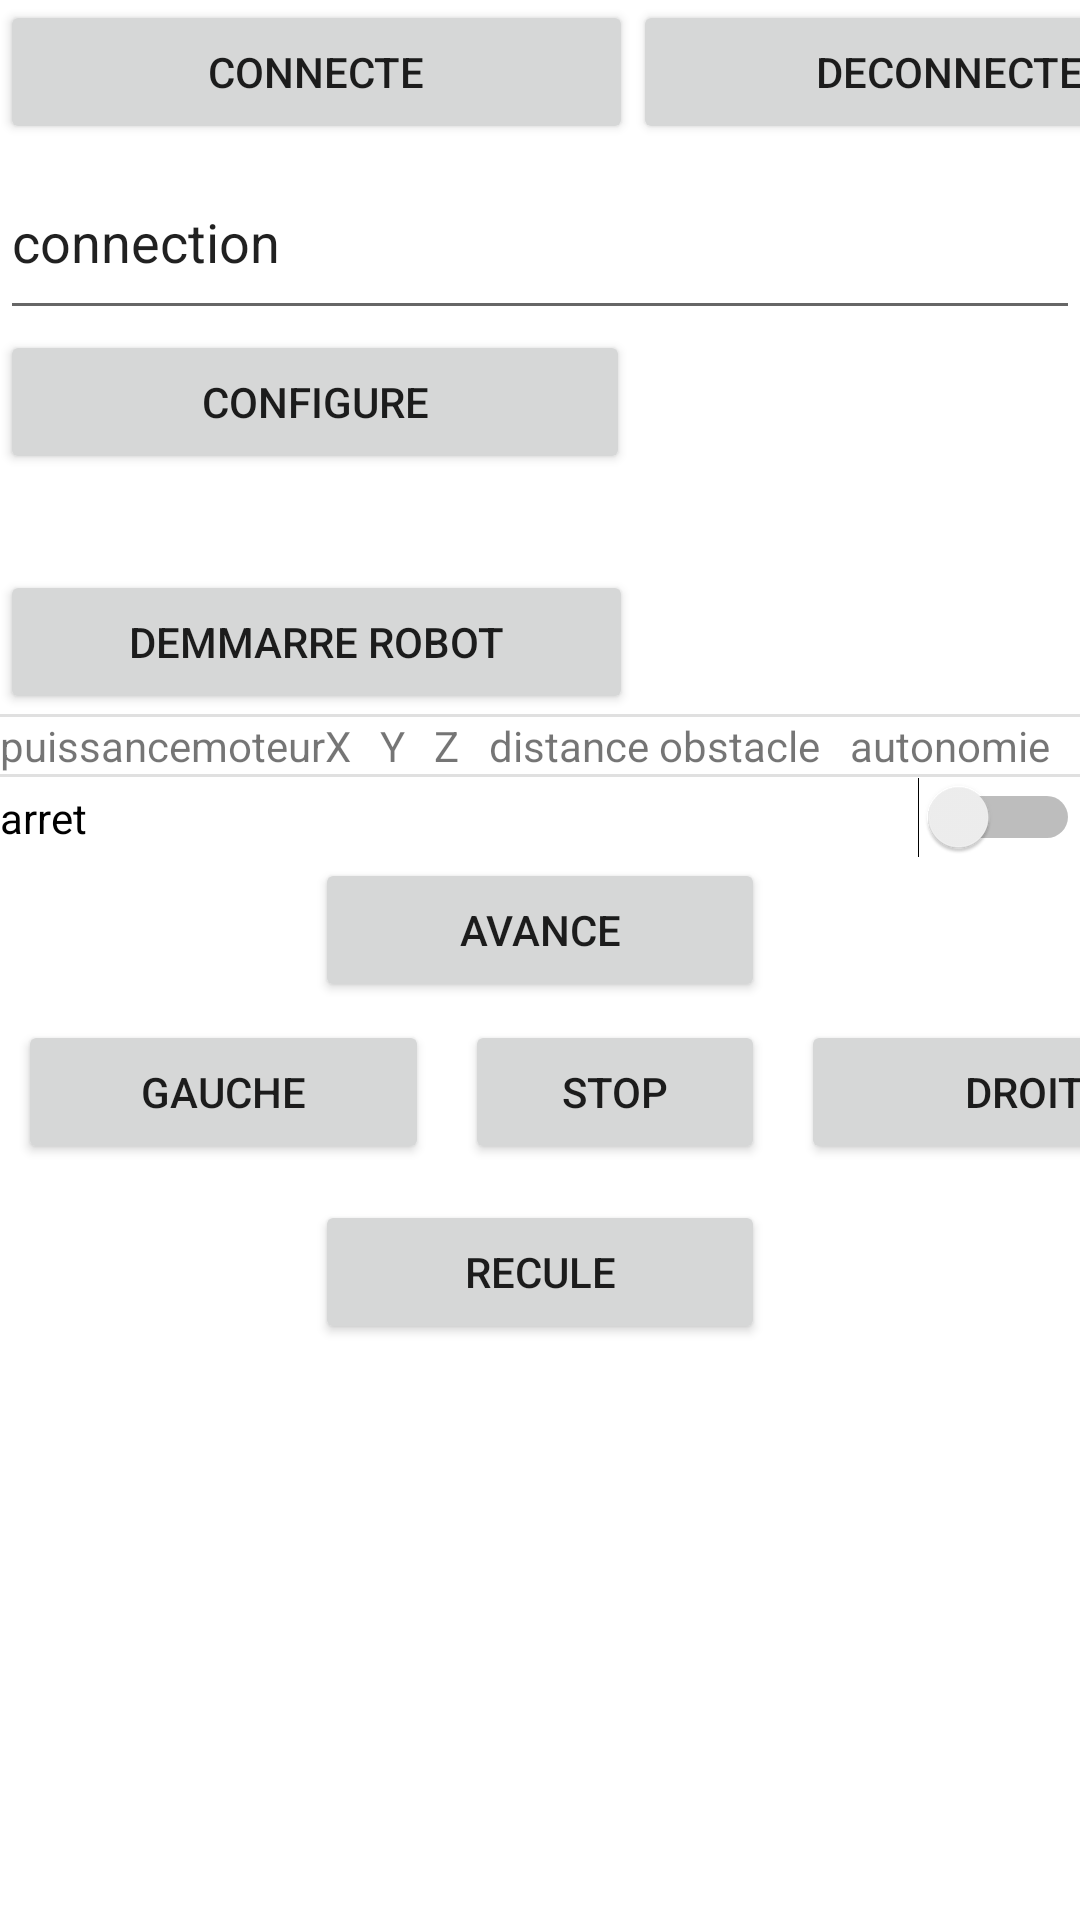

Reconstruct the res/layout file that produces this screen, plus the resources it refers to.
<!-- AndroidManifest.xml: application theme Theme.Telecommande_robot -->
<!-- res/layout/activity_main.xml -->
<?xml version="1.0" encoding="utf-8"?>
<RelativeLayout xmlns:android="http://schemas.android.com/apk/res/android"
    xmlns:app="http://schemas.android.com/apk/res-auto"
    xmlns:tools="http://schemas.android.com/tools"
    android:layout_width="match_parent"
    android:layout_height="match_parent"
    android:background="@color/white"
    tools:context=".MainActivity">

    <LinearLayout
        android:layout_width="match_parent"
        android:layout_height="match_parent"
        android:orientation="vertical">

        <LinearLayout
            android:layout_width="match_parent"
            android:layout_height="match_parent"
            android:orientation="vertical">

            <LinearLayout
                android:layout_width="match_parent"
                android:layout_height="wrap_content"
                android:orientation="horizontal">

            <Button
                android:id="@+id/connection"
                android:layout_width="211dp"
                android:layout_height="wrap_content"
                android:text="connecte" />
            <Button
                android:id="@+id/deconnection"
                android:layout_width="211dp"
                android:layout_height="wrap_content"
                android:text="deconnecte" />
            </LinearLayout>

            <EditText
                android:id="@+id/connectSSH"
                android:layout_width="match_parent"
                android:layout_height="62dp"
                android:ems="10"
                android:inputType="textPersonName"
                android:text="connection" />

            <Button
                android:id="@+id/configure"
                android:layout_width="210dp"
                android:layout_height="wrap_content"
                android:layout_marginBottom="32dp"
                android:text="configure" />
            <Button
                android:id="@+id/demarreRobot"
                android:layout_width="211dp"
                android:layout_height="wrap_content"
                android:text="Demmarre Robot" />

            <View
                android:id="@+id/divider"
                android:layout_width="match_parent"
                android:layout_height="1dp"
                android:background="?android:attr/listDivider" />

            <LinearLayout
                android:layout_width="match_parent"
                android:layout_height="wrap_content"
                android:orientation="horizontal">

                <TextView
                    android:id="@+id/puissancemoteur"
                    android:layout_width="wrap_content"
                    android:layout_height="wrap_content"
                    android:text="puissancemoteur" />

                <TextView
                    android:id="@+id/textView"
                    android:layout_width="wrap_content"
                    android:layout_height="wrap_content"
                    android:layout_weight="1"
                    android:text="X" />

                <TextView
                    android:id="@+id/textView2"
                    android:layout_width="wrap_content"
                    android:layout_height="wrap_content"
                    android:layout_weight="1"
                    android:text="Y" />

                <TextView
                    android:id="@+id/textView3"
                    android:layout_width="wrap_content"
                    android:layout_height="wrap_content"
                    android:layout_weight="1"
                    android:text="Z" />

                <TextView
                    android:id="@+id/textView4"
                    android:layout_width="wrap_content"
                    android:layout_height="wrap_content"
                    android:layout_weight="1"
                    android:text="distance obstacle" />

                <TextView
                    android:id="@+id/textView5"
                    android:layout_width="wrap_content"
                    android:layout_height="wrap_content"
                    android:layout_weight="1"
                    android:text="autonomie" />
            </LinearLayout>

            <LinearLayout
                android:layout_width="match_parent"
                android:layout_height="match_parent"
                android:orientation="vertical">

                <View
                    android:id="@+id/divider3"
                    android:layout_width="match_parent"
                    android:layout_height="1dp"
                    android:background="?android:attr/listDivider" />

                <LinearLayout
                    android:layout_width="match_parent"
                    android:layout_height="wrap_content"
                    android:orientation="horizontal">

                    <Switch
                        android:id="@+id/switch1"
                        android:layout_width="match_parent"
                        android:layout_height="wrap_content"
                        android:text="arret" />
                </LinearLayout>

                <LinearLayout
                    android:layout_width="wrap_content"
                    android:layout_height="wrap_content"
                    android:orientation="horizontal">

                    <Space
                        android:layout_width="146dp"
                        android:layout_height="wrap_content"
                        android:layout_weight="1" />

                    <Button
                        android:id="@+id/avance"
                        android:layout_width="150dp"
                        android:layout_height="wrap_content"
                        android:text="avance" />

                    <Space
                        android:layout_width="146dp"
                        android:layout_height="wrap_content"
                        android:layout_weight="1" />

                </LinearLayout>

                <LinearLayout
                    android:layout_width="wrap_content"
                    android:layout_height="wrap_content"
                    android:orientation="horizontal">

                    <Button
                        android:id="@+id/gauche"
                        android:layout_width="137dp"
                        android:layout_height="match_parent"
                        android:layout_margin="1mm"
                        android:text="gauche" />

                    <Space
                        android:layout_width="10dp"
                        android:layout_height="wrap_content"
                        android:layout_weight="1" />

                    <Button
                        android:id="@+id/arrete"
                        android:layout_width="100dp"
                        android:layout_height="match_parent"
                        android:layout_margin="1mm"
                        android:text="stop" />

                    <Space
                        android:layout_width="10dp"
                        android:layout_height="wrap_content"
                        android:layout_weight="1" />

                    <Button
                        android:id="@+id/droite"
                        android:layout_width="157dp"
                        android:layout_height="wrap_content"
                        android:layout_margin="1mm"
                        android:text="droite" />


                </LinearLayout>

                <Space
                    android:layout_width="146dp"
                    android:layout_height="100dp"
                    android:layout_weight="1" />

                <LinearLayout
                    android:layout_width="match_parent"
                    android:layout_height="wrap_content"
                    android:orientation="horizontal">

                    <LinearLayout
                        android:layout_width="match_parent"
                        android:layout_height="match_parent"
                        android:orientation="horizontal">

                        <Space
                            android:layout_width="146dp"
                            android:layout_height="wrap_content"
                            android:layout_weight="1" />

                        <Button
                            android:id="@+id/recule"
                            android:layout_width="150dp"
                            android:layout_height="wrap_content"
                            android:text="recule"
                            android:layout_margin="1mm"/>
                        />

                        <Space
                            android:layout_width="146dp"
                            android:layout_height="wrap_content"
                            android:layout_weight="1" />
                    </LinearLayout>

                </LinearLayout>

                <EditText
                    android:id="@+id/editTextTextMultiLine"
                    android:layout_width="match_parent"
                    android:layout_height="match_parent"
                    android:backgroundTint="@color/purple_200"
                    android:ems="10"
                    android:gravity="start|top"
                    android:inputType="textMultiLine" />



            </LinearLayout>

        </LinearLayout>
    </LinearLayout>

</RelativeLayout>
<!-- resources referenced by this layout -->
<resources>
  <style name="Theme.Telecommande_robot" parent="Theme.MaterialComponents.DayNight.DarkActionBar">
          
          <item name="colorPrimary">@color/purple_500</item>
          <item name="colorPrimaryVariant">@color/purple_700</item>
          <item name="colorOnPrimary">@color/white</item>
          
          <item name="colorSecondary">@color/teal_200</item>
          <item name="colorSecondaryVariant">@color/teal_700</item>
          <item name="colorOnSecondary">@color/black</item>
          
          <item name="android:statusBarColor" tools:targetApi="l">?attr/colorPrimaryVariant</item>
          
      </style>
  <!-- not gathered from this repository: default colours our renderer supplied (Android Studio template values) -->
  <color name="purple_200">#FFBB86FC</color>
  <color name="purple_500">#FF6200EE</color>
  <color name="purple_700">#FF3700B3</color>
  <color name="teal_200">#FF03DAC5</color>
  <color name="teal_700">#FF018786</color>
  <color name="black">#FF000000</color>
  <color name="white">#FFFFFFFF</color>
</resources>
